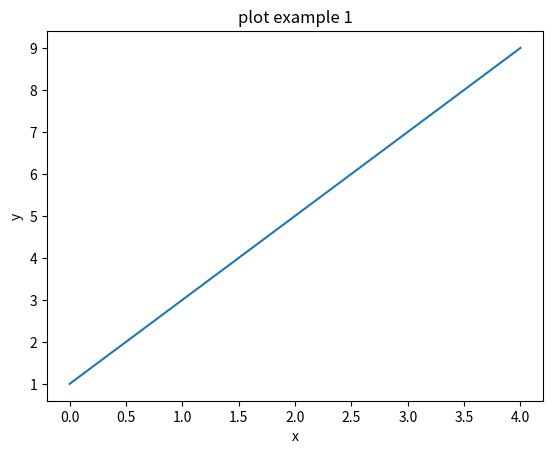

The matplotlib source for this figure:
# test.py
import matplotlib.pyplot as plt
fig=plt.figure()
ax=fig.add_subplot(111)
ax.plot([1,3,5,7,9])

size=fig.get_size_inches()
dpi=fig.get_dpi()
print("size =",size)
print("dpi =",dpi)
print("pixel size =",size*dpi)

plt.xlabel("x")
plt.ylabel("y")
plt.title("plot example 1")
plt.show()
